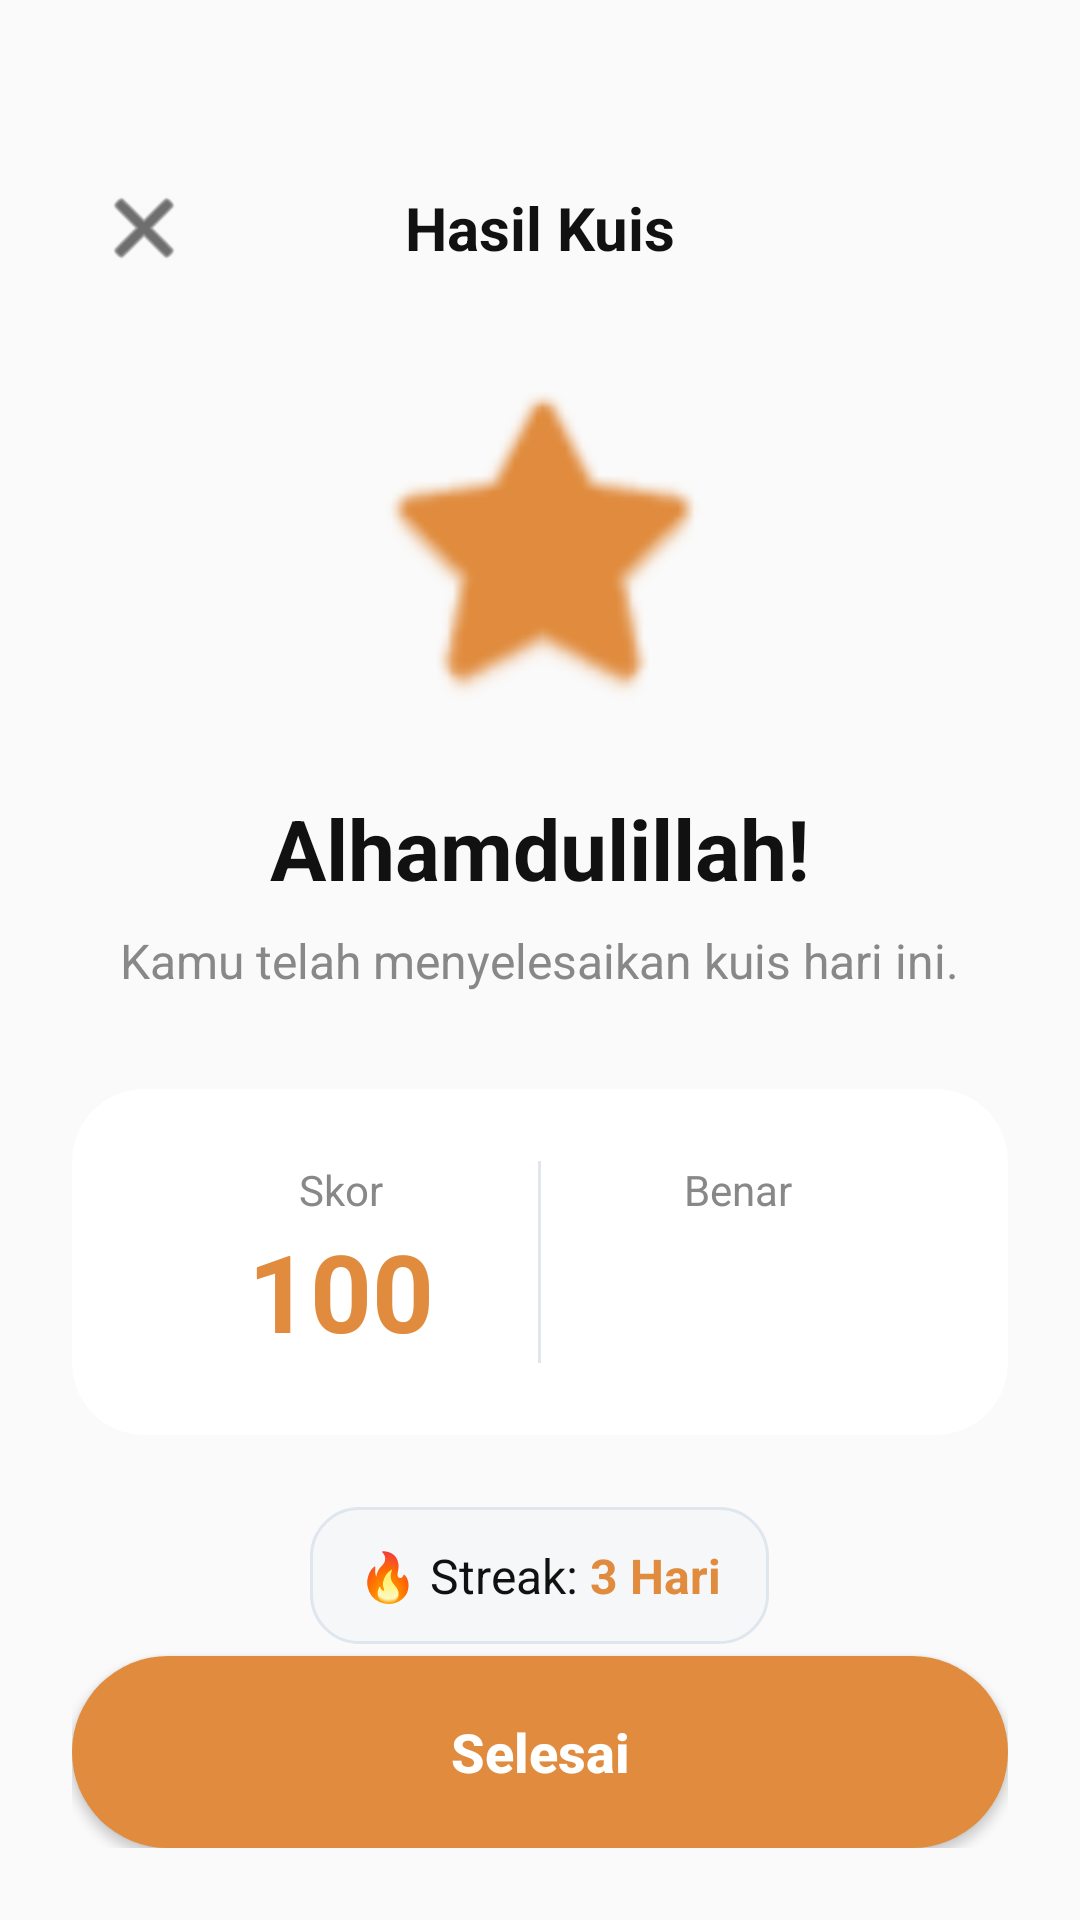

Reconstruct the res/layout file that produces this screen, plus the resources it refers to.
<!-- AndroidManifest.xml: application theme Theme.TarbiyahAiLearn -->
<!-- res/layout/fragment_quiz_result.xml -->
<?xml version="1.0" encoding="utf-8"?>
<androidx.constraintlayout.widget.ConstraintLayout
    xmlns:android="http://schemas.android.com/apk/res/android"
    xmlns:app="http://schemas.android.com/apk/res-auto"
    xmlns:tools="http://schemas.android.com/tools"
    android:layout_width="match_parent"
    android:layout_height="match_parent"
    android:background="@color/bg_main"
    android:padding="24dp">

    
    <LinearLayout
        android:id="@+id/ll_top_bar"
        android:layout_width="match_parent"
        android:layout_height="wrap_content"
        android:orientation="horizontal"
        android:paddingTop="28dp"
        android:paddingBottom="16dp"
        android:gravity="center_vertical"
        app:layout_constraintTop_toTopOf="parent">

        <ImageButton
            android:id="@+id/btn_close"
            android:layout_width="48dp"
            android:layout_height="48dp"
            android:background="?attr/selectableItemBackgroundBorderless"
            android:src="@android:drawable/ic_menu_close_clear_cancel"
            app:tint="@color/text_primary" />
            
        <TextView
            android:layout_width="0dp"
            android:layout_height="wrap_content"
            android:layout_weight="1"
            android:text="Hasil Kuis"
            android:textColor="@color/text_primary"
            android:textSize="20sp"
            android:textStyle="bold"
            android:gravity="center"
            android:layout_marginEnd="48dp"/>
    </LinearLayout>

    <LinearLayout
        android:layout_width="match_parent"
        android:layout_height="0dp"
        android:orientation="vertical"
        android:gravity="center"
        app:layout_constraintTop_toBottomOf="@id/ll_top_bar"
        app:layout_constraintBottom_toTopOf="@id/btn_finish">

        
        <ImageView
            android:layout_width="120dp"
            android:layout_height="120dp"
            android:src="@android:drawable/btn_star_big_on"
            app:tint="@color/color_accent_gold"
            android:layout_marginBottom="24dp"/>

        <TextView
            android:layout_width="wrap_content"
            android:layout_height="wrap_content"
            android:text="Alhamdulillah!"
            android:textColor="@color/text_primary"
            android:textSize="28sp"
            android:textStyle="bold"
            android:layout_marginBottom="8dp"/>

        <TextView
            android:layout_width="wrap_content"
            android:layout_height="wrap_content"
            android:text="Kamu telah menyelesaikan kuis hari ini."
            android:textColor="@color/text_secondary"
            android:textSize="16sp"
            android:textAlignment="center"
            android:layout_marginBottom="32dp"/>

        
        <androidx.cardview.widget.CardView
            android:layout_width="match_parent"
            android:layout_height="wrap_content"
            android:layout_marginBottom="24dp"
            app:cardBackgroundColor="@color/bg_card"
            app:cardCornerRadius="24dp"
            app:cardElevation="0dp">

            <LinearLayout
                android:layout_width="match_parent"
                android:layout_height="wrap_content"
                android:orientation="horizontal"
                android:padding="24dp">

                <LinearLayout
                    android:layout_width="0dp"
                    android:layout_height="wrap_content"
                    android:layout_weight="1"
                    android:orientation="vertical"
                    android:gravity="center">
                    <TextView
                        android:layout_width="wrap_content"
                        android:layout_height="wrap_content"
                        android:text="Skor"
                        android:textColor="@color/text_secondary"
                        android:textSize="14sp"/>
                    <TextView
                        android:id="@+id/tv_score"
                        android:layout_width="wrap_content"
                        android:layout_height="wrap_content"
                        android:text="100"
                        android:textColor="@color/color_accent_gold"
                        android:textSize="36sp"
                        android:textStyle="bold"
                        tools:text="80"/>
                </LinearLayout>

                <View
                    android:layout_width="1dp"
                    android:layout_height="match_parent"
                    android:background="@color/divider"/>

                <LinearLayout
                    android:layout_width="0dp"
                    android:layout_height="wrap_content"
                    android:layout_weight="1"
                    android:orientation="vertical"
                    android:gravity="center">
                    <TextView
                        android:layout_width="wrap_content"
                        android:layout_height="wrap_content"
                        android:text="Benar"
                        android:textColor="@color/text_secondary"
                        android:textSize="14sp"/>
                    <TextView
                        android:id="@+id/tv_correct"
                        android:layout_width="wrap_content"
                        android:layout_height="wrap_content"
                        android:textColor="@color/color_accent_green"
                        android:textSize="36sp"
                        android:textStyle="bold"
                        tools:text="4/5"/>
                </LinearLayout>

            </LinearLayout>
        </androidx.cardview.widget.CardView>

        
        <LinearLayout
            android:layout_width="wrap_content"
            android:layout_height="wrap_content"
            android:orientation="horizontal"
            android:gravity="center_vertical"
            android:background="@drawable/bg_input_modern"
            android:paddingStart="16dp"
            android:paddingEnd="16dp"
            android:paddingTop="12dp"
            android:paddingBottom="12dp">
            
            <TextView
                android:layout_width="wrap_content"
                android:layout_height="wrap_content"
                android:text="🔥 Streak:"
                android:textColor="@color/text_primary"
                android:textSize="16sp"/>
                
            <TextView
                android:layout_width="wrap_content"
                android:layout_height="wrap_content"
                android:text=" 3 Hari"
                android:textColor="@color/color_accent_gold"
                android:textSize="16sp"
                android:textStyle="bold"/>
        </LinearLayout>

    </LinearLayout>

    
    <Button
        android:id="@+id/btn_finish"
        android:layout_width="match_parent"
        android:layout_height="64dp"
        android:background="@drawable/bg_button_primary_modern"
        android:text="Selesai"
        android:textAllCaps="false"
        android:textColor="@color/text_inverse"
        android:textSize="18sp"
        android:textStyle="bold"
        app:backgroundTint="@null"
        app:layout_constraintBottom_toBottomOf="parent" />

</androidx.constraintlayout.widget.ConstraintLayout>
<!-- resources referenced by this layout -->
<resources>
  <color name="bg_card">#FFFFFF</color>
  <color name="bg_main">#FAFAFA</color>
  <color name="color_accent_gold">#E08B3D</color>
  <color name="color_accent_green">#4CAF50</color>
  <color name="divider">#E0E6ED</color>
  <color name="text_inverse">#FFFFFF</color>
  <color name="text_primary">#111111</color>
  <color name="text_secondary">#888888</color>
  <!-- drawable bg_button_primary_modern (drawable) -->
  <?xml version="1.0" encoding="utf-8"?>
  <ripple xmlns:android="http://schemas.android.com/apk/res/android"
      android:color="@color/text_inverse">
      <item>
          <shape>
              <solid android:color="@color/color_accent_gold" />
              <corners android:radius="32dp" />
          </shape>
      </item>
  </ripple>
  <!-- drawable bg_input_modern (drawable) -->
  <?xml version="1.0" encoding="utf-8"?>
  <shape xmlns:android="http://schemas.android.com/apk/res/android">
      <solid android:color="@color/bg_input" />
      <corners android:radius="16dp" />
      <stroke android:width="1dp" android:color="@color/divider" />
  </shape>
  <style name="Theme.TarbiyahAiLearn" parent="Theme.MaterialComponents.DayNight.NoActionBar">
          <item name="colorPrimary">@color/color_accent_orange</item>
          <item name="colorPrimaryVariant">@color/color_accent_gold</item>
          <item name="colorOnPrimary">#FFFFFF</item>
          <item name="colorSecondary">@color/color_accent_green</item>
          <item name="colorSecondaryVariant">@color/color_accent_green</item>
          <item name="colorOnSecondary">#FFFFFF</item>
          <item name="colorSurface">@color/bg_card</item>
          <item name="colorOnSurface">@color/text_primary</item>
          <item name="android:colorBackground">@color/bg_main</item>
          <item name="colorOnBackground">@color/text_primary</item>
          <item name="android:windowBackground">@color/bg_main</item>
          <item name="android:statusBarColor">@color/bg_main</item>
          <item name="android:navigationBarColor">@color/bg_card</item>
          <item name="textAppearanceLargePopupMenu">@style/TextAppearance.TarbiyahAiLearn.Popup</item>
          <item name="textAppearanceSmallPopupMenu">@style/TextAppearance.TarbiyahAiLearn.Popup</item>
      </style>
  <color name="bg_input">#F5F7F9</color>
  <color name="color_accent_orange">#FF9800</color>
  <style name="TextAppearance.TarbiyahAiLearn.Popup" parent="TextAppearance.MaterialComponents.Subtitle1">
          <item name="android:textColor">@color/text_primary</item>
      </style>
</resources>
